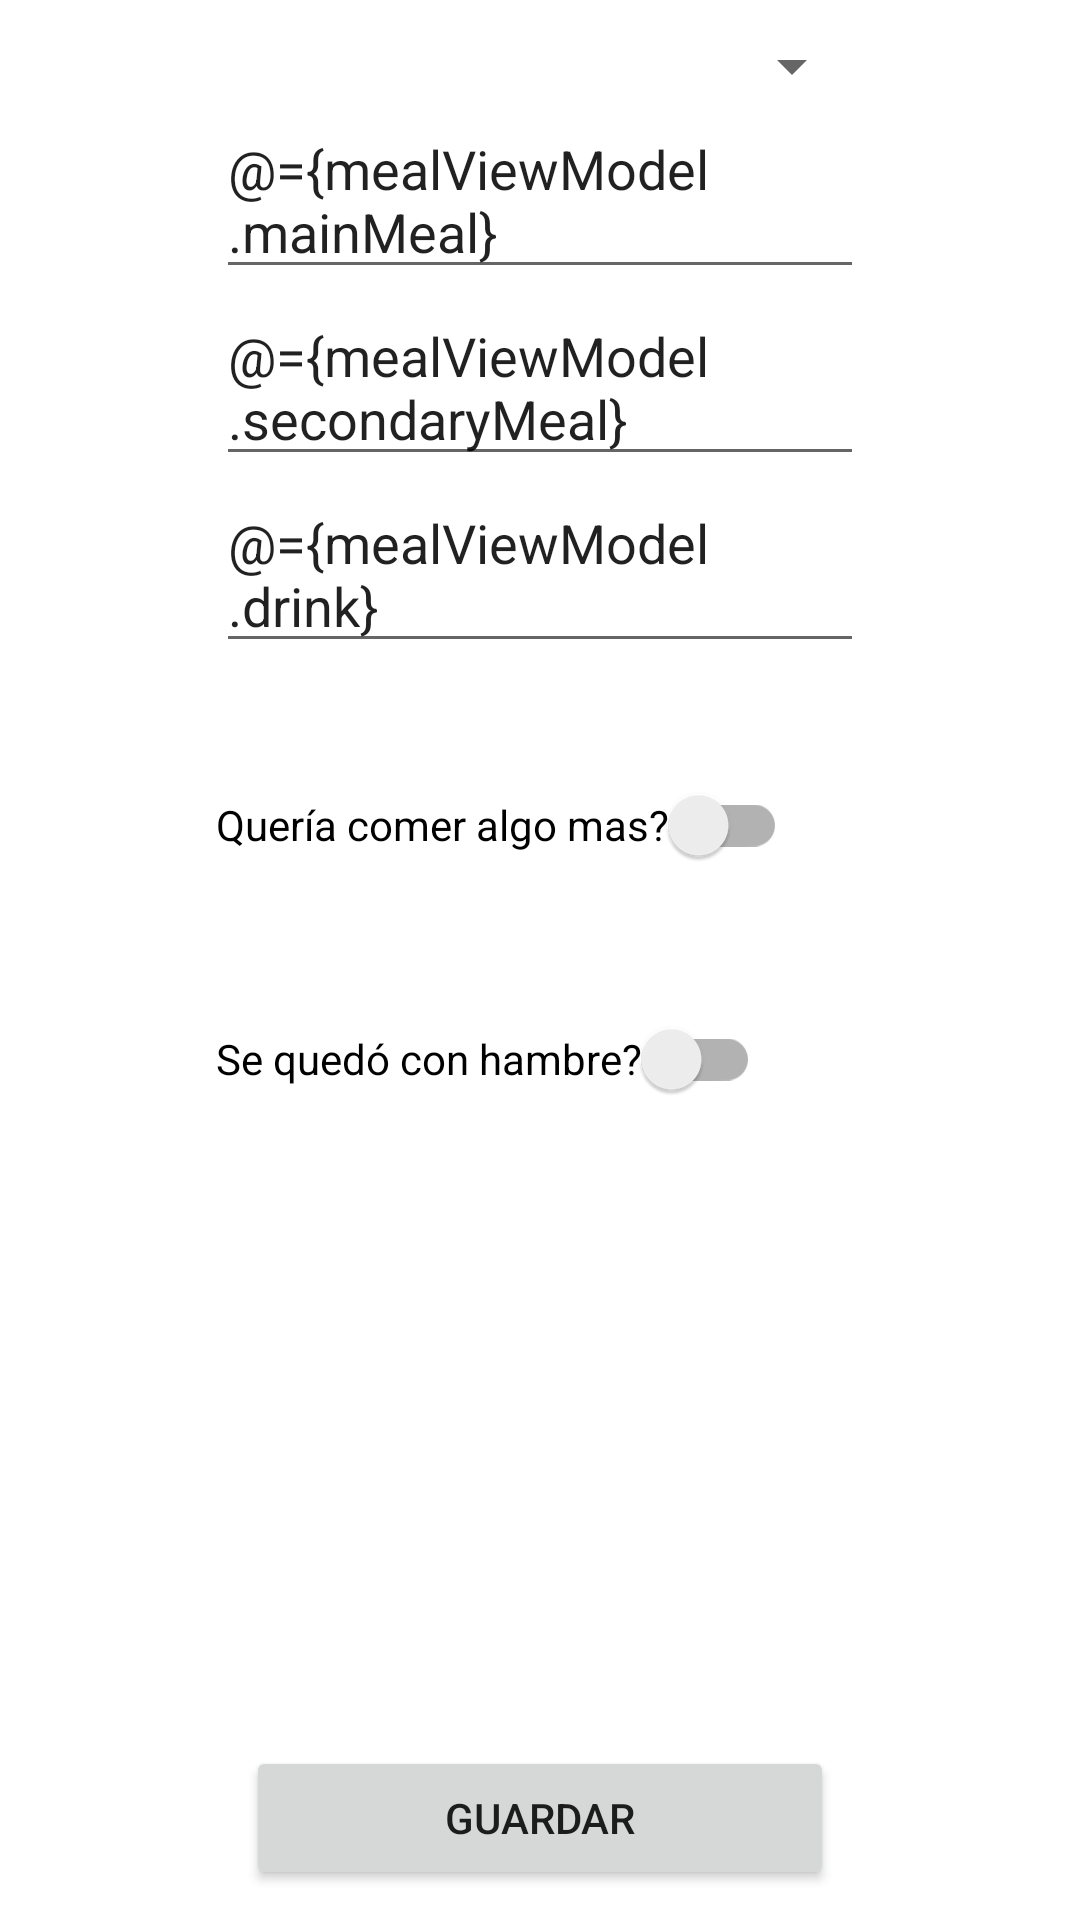

This screen was rendered from an Android layout file. Write that file and the resources it references.
<!-- AndroidManifest.xml: application theme Theme.ISTEA_Android_TP_Final -->
<!-- res/layout/activity_meal.xml -->
<?xml version="1.0" encoding="utf-8"?>
<layout
    xmlns:android="http://schemas.android.com/apk/res/android"
    xmlns:app="http://schemas.android.com/apk/res-auto">

    <data>
        <variable
            name="mealViewModel"
            type="com.example.istea_android_tp_final.ui.meal.MealViewModel" />
    </data>

    <androidx.constraintlayout.widget.ConstraintLayout
        android:layout_width="match_parent"
        android:layout_height="match_parent"
        android:id="@+id/cl_meal"
        android:background="@color/white">

        <Spinner
            android:layout_width="0dp"
            android:layout_height="wrap_content"
            app:layout_constraintTop_toTopOf="parent"
            app:layout_constraintStart_toStartOf="@id/ver_guideline_2000"
            app:layout_constraintEnd_toEndOf="@id/ver_guideline_8000"
            android:id="@+id/spn_meal_type"
            android:layout_marginVertical="10dp"
            />

        <EditText
            android:layout_width="0dp"
            android:layout_height="wrap_content"
            app:layout_constraintTop_toBottomOf="@id/spn_meal_type"
            app:layout_constraintStart_toStartOf="@id/ver_guideline_2000"
            app:layout_constraintEnd_toEndOf="@id/ver_guideline_8000"
            android:id="@+id/et_main_meal"
            android:hint="@string/main_meal"
            android:text="@={mealViewModel.mainMeal}"
            />

        <EditText
            android:layout_width="0dp"
            android:layout_height="wrap_content"
            app:layout_constraintTop_toBottomOf="@id/et_main_meal"
            app:layout_constraintStart_toStartOf="@id/ver_guideline_2000"
            app:layout_constraintEnd_toEndOf="@id/ver_guideline_8000"
            android:id="@+id/et_secondary_meal"
            android:hint="@string/secondary_meal"
            android:text="@={mealViewModel.secondaryMeal}"
            />

        <EditText
            android:layout_width="0dp"
            android:layout_height="wrap_content"
            app:layout_constraintTop_toBottomOf="@id/et_secondary_meal"
            app:layout_constraintStart_toStartOf="@id/ver_guideline_2000"
            app:layout_constraintEnd_toEndOf="@id/ver_guideline_8000"
            android:id="@+id/et_drink"
            android:hint="@string/drink"
            android:text="@={mealViewModel.drink}"
            />

        <androidx.appcompat.widget.SwitchCompat
            android:layout_width="wrap_content"
            android:layout_height="wrap_content"
            app:layout_constraintTop_toBottomOf="@id/et_drink"
            app:layout_constraintStart_toStartOf="@id/ver_guideline_2000"
            android:id="@+id/sw_dessert"
            android:text="@string/ate_dessert"
            android:layout_marginTop="30dp"
            android:visibility="gone"
            />

        <EditText
            android:layout_width="0dp"
            android:layout_height="wrap_content"
            app:layout_constraintTop_toBottomOf="@id/sw_dessert"
            app:layout_constraintStart_toStartOf="@id/ver_guideline_2000"
            app:layout_constraintEnd_toEndOf="@id/ver_guideline_8000"
            android:id="@+id/et_dessert"
            android:hint="@string/dessert"
            android:text="@={mealViewModel.dessert}"
            android:visibility="gone"
            />

        <androidx.appcompat.widget.SwitchCompat
            android:layout_width="wrap_content"
            android:layout_height="wrap_content"
            app:layout_constraintTop_toBottomOf="@id/et_dessert"
            app:layout_constraintStart_toStartOf="@id/ver_guideline_2000"
            android:id="@+id/sw_temptation"
            android:text="@string/temptation"
            android:layout_marginTop="30dp"
            />

        <EditText
            android:layout_width="0dp"
            android:layout_height="wrap_content"
            app:layout_constraintTop_toBottomOf="@id/sw_temptation"
            app:layout_constraintStart_toStartOf="@id/ver_guideline_2000"
            app:layout_constraintEnd_toEndOf="@id/ver_guideline_8000"
            android:id="@+id/et_temptation"
            android:hint="@string/temptation_meal"
            android:visibility="gone"
            android:text="@={mealViewModel.temptationMeal}"
            />

        <androidx.appcompat.widget.SwitchCompat
            android:layout_width="wrap_content"
            android:layout_height="wrap_content"
            app:layout_constraintTop_toBottomOf="@id/et_temptation"
            app:layout_constraintStart_toStartOf="@id/ver_guideline_2000"
            android:id="@+id/sw_hungry"
            android:text="@string/hungry"
            android:layout_marginTop="30dp"
            />

        <Button
            android:layout_width="0dp"
            android:layout_height="wrap_content"
            app:layout_constraintBottom_toBottomOf="parent"
            app:layout_constraintStart_toStartOf="@id/ver_guideline_2000"
            app:layout_constraintEnd_toEndOf="@id/ver_guideline_8000"
            android:layout_margin="10dp"
            android:id="@+id/btn_save"
            android:text="@string/save"
            android:onClick="@{() -> mealViewModel.onSave()}"
            />

        <androidx.constraintlayout.widget.Guideline
            android:layout_width="wrap_content"
            android:layout_height="wrap_content"
            android:orientation="horizontal"
            app:layout_constraintGuide_percent="0.5"
            android:id="@+id/hor_guideline_5000" />

        <androidx.constraintlayout.widget.Guideline
            android:layout_width="wrap_content"
            android:layout_height="wrap_content"
            android:orientation="vertical"
            app:layout_constraintGuide_percent="0.20"
            android:id="@+id/ver_guideline_2000" />

        <androidx.constraintlayout.widget.Guideline
            android:layout_width="wrap_content"
            android:layout_height="wrap_content"
            android:orientation="vertical"
            app:layout_constraintGuide_percent="0.80"
            android:id="@+id/ver_guideline_8000" />

    </androidx.constraintlayout.widget.ConstraintLayout>
</layout>
<!-- resources referenced by this layout -->
<resources>
  <string name="ate_dessert">Ingirió postre?</string>
  <string name="dessert">Postre</string>
  <string name="drink">Bebida</string>
  <string name="hungry">Se quedó con hambre?</string>
  <string name="main_meal">Comida principal</string>
  <string name="save">Guardar</string>
  <string name="secondary_meal">Comida secundaria</string>
  <string name="temptation">Quería comer algo mas?</string>
  <string name="temptation_meal">Que quería comer?</string>
  <style name="Theme.ISTEA_Android_TP_Final" parent="Theme.MaterialComponents.DayNight.DarkActionBar">
          
          <item name="colorPrimary">@color/purple_500</item>
          <item name="colorPrimaryVariant">@color/purple_700</item>
          <item name="colorOnPrimary">@color/white</item>
          
          <item name="colorSecondary">@color/teal_200</item>
          <item name="colorSecondaryVariant">@color/teal_700</item>
          <item name="colorOnSecondary">@color/black</item>
          
          <item name="android:statusBarColor" tools:targetApi="l">?attr/colorPrimaryVariant</item>
          
      </style>
  <!-- not gathered from this repository: default colours our renderer supplied (Android Studio template values) -->
  <color name="purple_500">#FF6200EE</color>
  <color name="purple_700">#FF3700B3</color>
  <color name="teal_200">#FF03DAC5</color>
  <color name="teal_700">#FF018786</color>
  <color name="black">#FF000000</color>
  <color name="white">#FFFFFFFF</color>
</resources>
